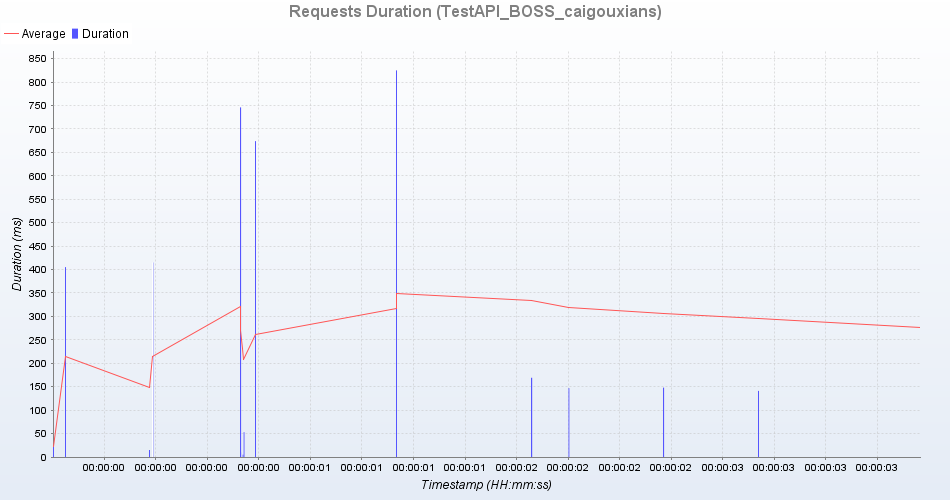

The data file committed next to this chart (first rows):
uri; count; total; min; average; max; standarddeviation; persecond; errors
http://boss.qa.great-tao.com/boss-leads-…; 2; 665; 10; 332; 655; 322; 2; 0
https://cas.qa.great-tao.com:8443/cas-se…; 1; 5; 5; 5; 5; 0; 0; 0
添加线索数据; 1; 825; 825; 825; 825; 0; 0; 0
http://boss.qa.great-tao.com/boss-leads-…; 1; 169; 169; 169; 169; 0; 0; 0
boss登入; 1; 415; 415; 415; 415; 0; 0; 0
boss-登入; 1; 23; 23; 23; 23; 0; 0; 0
http://boss.qa.great-tao.com/boss-leads-…; 1; 53; 53; 53; 53; 0; 0; 0
http://boss.qa.great-tao.com/boss-leads-…; 1; 674; 674; 674; 674; 0; 0; 0
Debug Sampler; 1; 0; 0; 0; 0; 0; 0; 0
boss-登入 重定向; 1; 405; 405; 405; 405; 0; 0; 0
线索分配页面; 1; 147; 147; 147; 147; 0; 0; 0
对接线索-待关联; 1; 148; 148; 148; 148; 0; 0; 0
采购线索-进入报价池页面; 1; 141; 141; 141; 141; 0; 0; 0
添加线索页面; 1; 746; 746; 746; 746; 0; 0; 0
boss-登入传递参数指向; 1; 15; 15; 15; 15; 0; 0; 0
